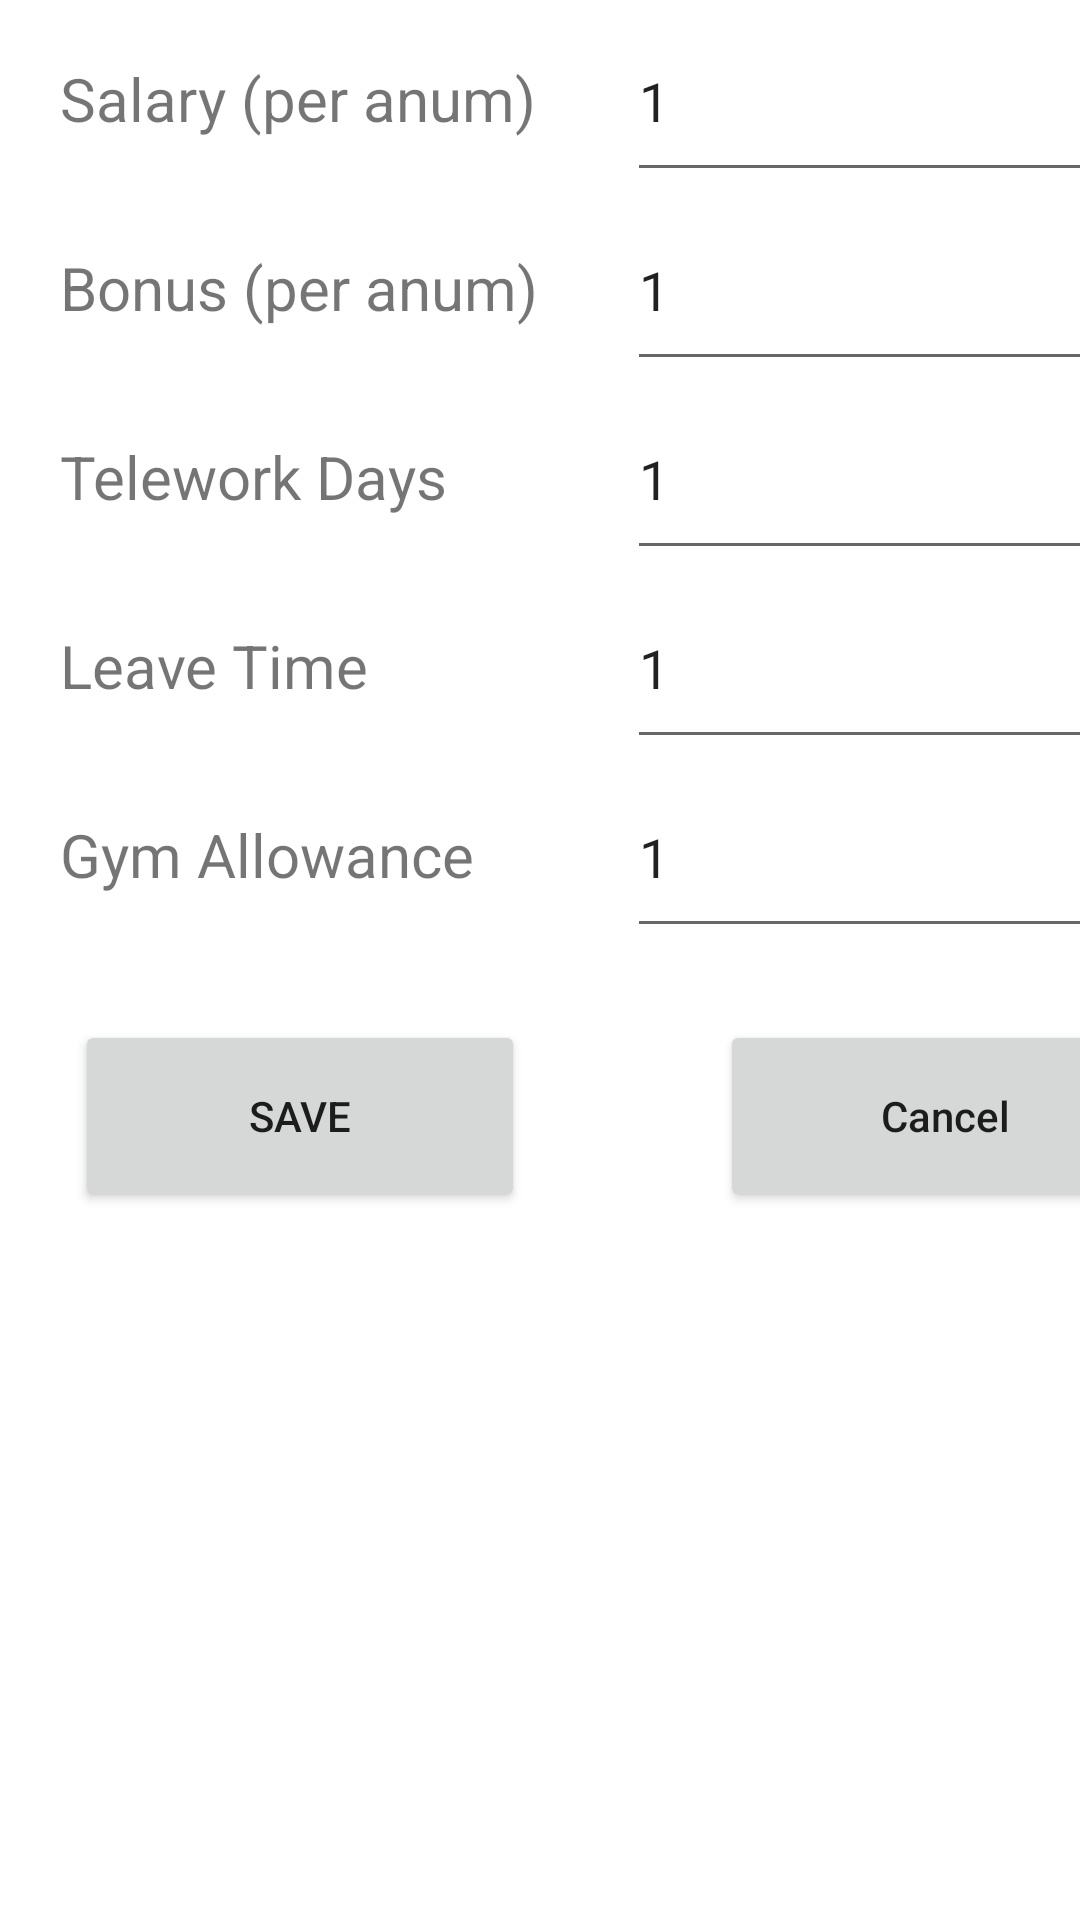

Write the Android layout XML for this screen, with the resource values it uses.
<!-- AndroidManifest.xml: application theme Theme.JobCompare -->
<!-- res/layout/activity_adjust_comparison_settings.xml -->
<?xml version="1.0" encoding="utf-8"?>
<androidx.constraintlayout.widget.ConstraintLayout xmlns:android="http://schemas.android.com/apk/res/android"
    xmlns:app="http://schemas.android.com/apk/res-auto"
    xmlns:tools="http://schemas.android.com/tools"
    android:layout_width="match_parent"
    android:layout_height="match_parent"
    android:visibility="visible"
    tools:context=".ui.adjustComparisonSettings">

    <LinearLayout
        android:layout_width="409dp"
        android:layout_height="wrap_content"
        android:orientation="vertical"
        tools:layout_editor_absoluteX="1dp"
        tools:layout_editor_absoluteY="1dp">

        <LinearLayout
            android:layout_width="match_parent"
            android:layout_height="63dp"
            android:orientation="horizontal">

            <TextView
                android:id="@+id/labelsalaryweight"
                android:layout_width="150dp"
                android:layout_height="38dp"
                android:layout_weight="1"
                android:paddingStart="20sp"
                android:text="Salary (per anum)"
                android:textSize="20sp" />

            <EditText
                android:id="@+id/salaryWeight"
                android:layout_width="200dp"
                android:layout_height="64dp"
                android:inputType="number"
                android:text="1" />
        </LinearLayout>

        <LinearLayout
            android:layout_width="match_parent"
            android:layout_height="63dp"
            android:orientation="horizontal">

            <TextView
                android:id="@+id/labelbonusweight"
                android:layout_width="150dp"
                android:layout_height="38dp"
                android:layout_weight="1"
                android:paddingStart="20sp"
                android:text="Bonus (per anum)"
                android:textSize="20sp" />

            <EditText
                android:id="@+id/bonusWeight"
                android:layout_width="200dp"
                android:layout_height="64dp"
                android:inputType="number"
                android:text="1" />
        </LinearLayout>

        <LinearLayout
            android:layout_width="match_parent"
            android:layout_height="63dp"
            android:orientation="horizontal">

            <TextView
                android:id="@+id/labelremoteDaysweight"
                android:layout_width="150dp"
                android:layout_height="38dp"
                android:layout_weight="1"
                android:paddingStart="20sp"
                android:text="Telework Days"
                android:textSize="20sp" />

            <EditText
                android:id="@+id/remoteWeight"
                android:layout_width="200dp"
                android:layout_height="64dp"
                android:inputType="number"
                android:text="1" />
        </LinearLayout>

        <LinearLayout
            android:layout_width="match_parent"
            android:layout_height="63dp"
            android:orientation="horizontal">

            <TextView
                android:id="@+id/labelleaveweight"
                android:layout_width="150dp"
                android:layout_height="38dp"
                android:layout_weight="1"
                android:paddingStart="20sp"
                android:text="Leave Time"
                android:textSize="20sp" />

            <EditText
                android:id="@+id/leaveWeight"
                android:layout_width="200dp"
                android:layout_height="64dp"
                android:inputType="number"
                android:text="1" />
        </LinearLayout>

        <LinearLayout
            android:layout_width="match_parent"
            android:layout_height="63dp"
            android:orientation="horizontal">

            <TextView
                android:id="@+id/labelgymallowanceweight"
                android:layout_width="150dp"
                android:layout_height="38dp"
                android:layout_weight="1"
                android:paddingStart="20sp"
                android:text="Gym Allowance"
                android:textSize="20sp" />

            <EditText
                android:id="@+id/gymWeight"
                android:layout_width="200dp"
                android:layout_height="64dp"
                android:inputType="number"
                android:text="1" />
        </LinearLayout>

        <LinearLayout
            android:layout_width="match_parent"
            android:layout_height="78dp"
            android:layout_marginTop="15dp"
            android:orientation="horizontal">

            <Button
                android:id="@+id/save"
                android:layout_width="150dp"
                android:layout_height="64dp"
                android:layout_marginLeft="25dp"
                android:layout_marginTop="10dp"
                android:layout_marginBottom="70dp"
                android:onClick="saveWeights"
                android:text="Save" />

            <Button
                android:id="@+id/Cancel"
                android:layout_width="150dp"
                android:layout_height="64dp"
                android:layout_marginLeft="65dp"
                android:layout_marginTop="10dp"
                android:layout_marginBottom="70dp"
                android:inputType="text"
                android:onClick="backToHome"
                android:text="Cancel" />
        </LinearLayout>

        <LinearLayout
            android:layout_width="match_parent"
            android:layout_height="78dp"
            android:layout_marginTop="15dp"
            android:orientation="horizontal">

            <TextView
                android:id="@+id/saveMessage"
                android:layout_width="373dp"
                android:layout_height="65dp"
                android:layout_marginLeft="20dp"
                android:layout_marginTop="10dp"
                android:text="Comparison settings saved successfully."
                android:textAlignment="center"
                android:textSize="20sp"
                android:visibility="invisible" />
        </LinearLayout>


    </LinearLayout>

</androidx.constraintlayout.widget.ConstraintLayout>
<!-- resources referenced by this layout -->
<resources>
  <style name="Theme.JobCompare" parent="Theme.MaterialComponents.DayNight.DarkActionBar">
          
          <item name="colorPrimary">@color/purple_500</item>
          <item name="colorPrimaryVariant">@color/purple_700</item>
          <item name="colorOnPrimary">@color/white</item>
          
          <item name="colorSecondary">@color/teal_200</item>
          <item name="colorSecondaryVariant">@color/teal_700</item>
          <item name="colorOnSecondary">@color/black</item>
          
          <item name="android:statusBarColor" tools:targetApi="l">?attr/colorPrimaryVariant</item>
          
      </style>
  <!-- not gathered from this repository: default colours our renderer supplied (Android Studio template values) -->
  <color name="purple_500">#FF6200EE</color>
  <color name="purple_700">#FF3700B3</color>
  <color name="teal_200">#FF03DAC5</color>
  <color name="teal_700">#FF018786</color>
  <color name="black">#FF000000</color>
  <color name="white">#FFFFFFFF</color>
</resources>
